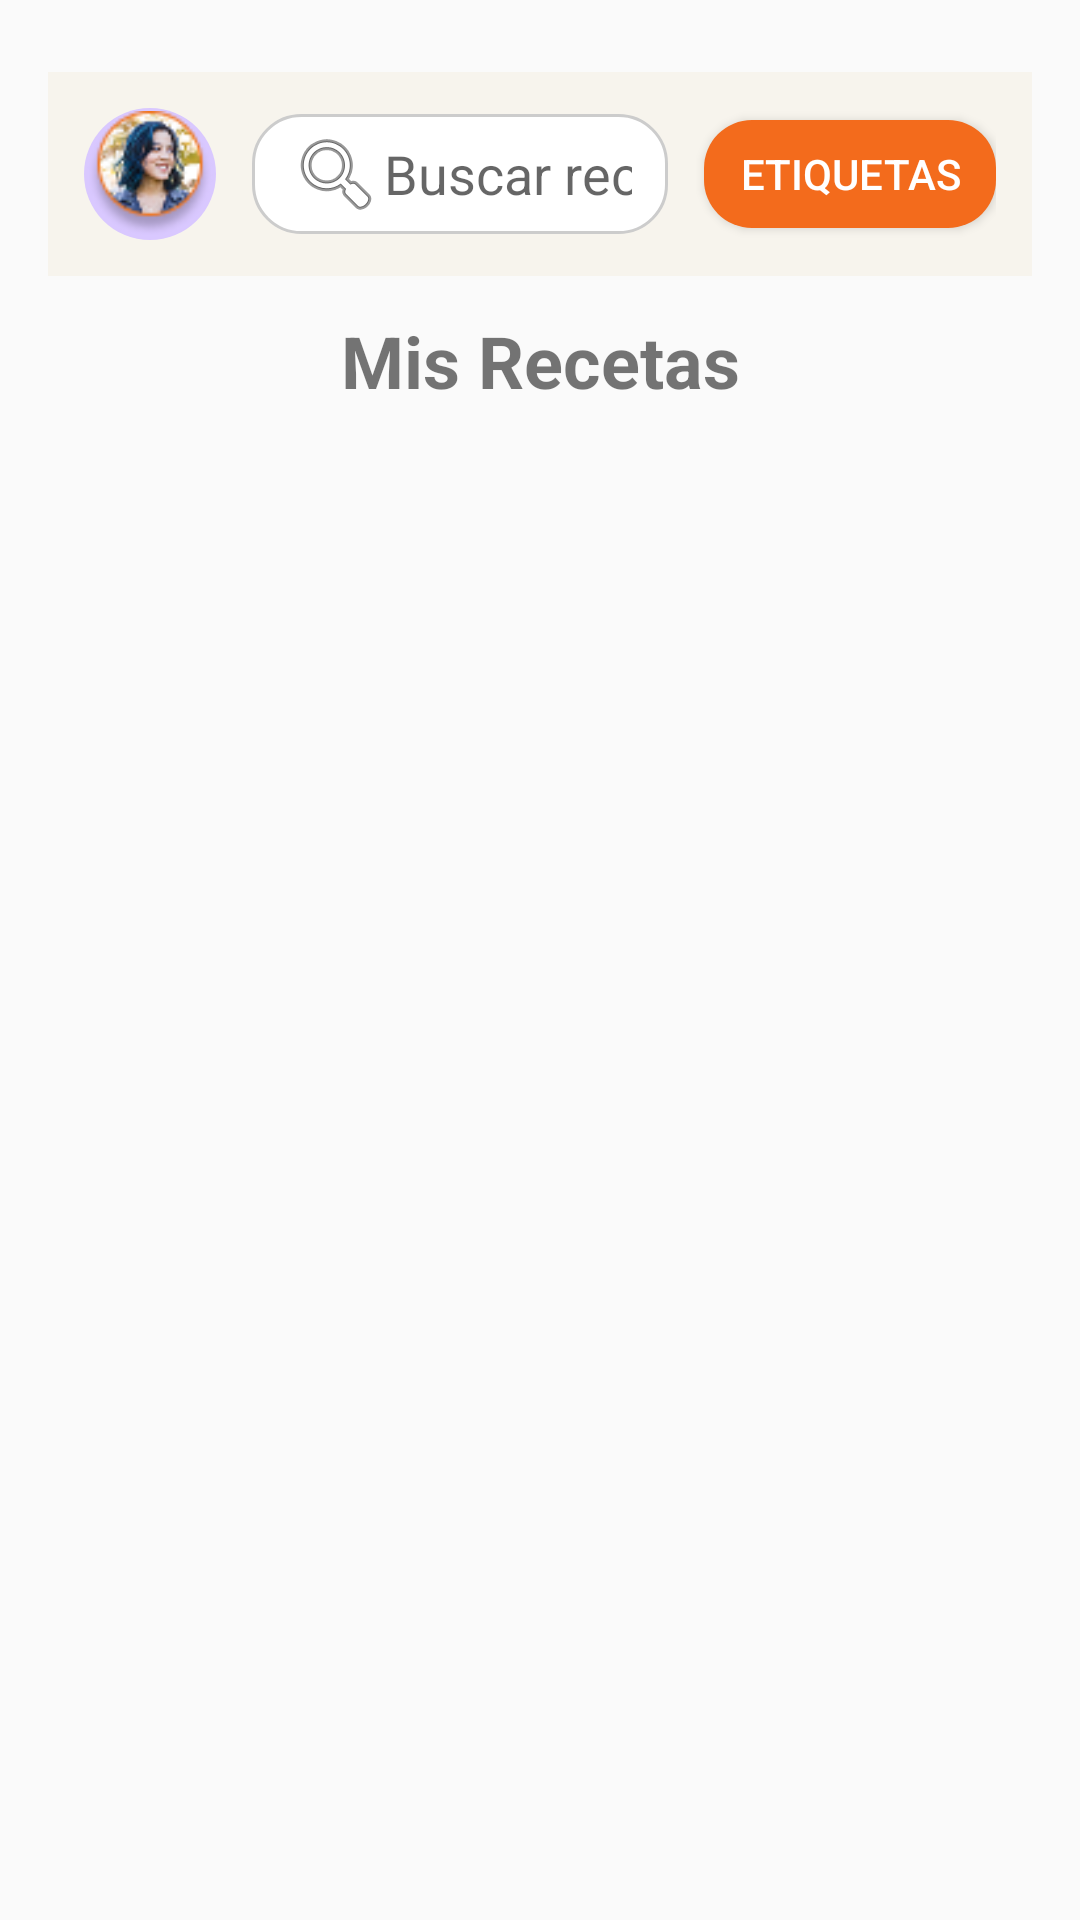

Here is an Android app screen rendered from its layout file. Give the layout XML and the strings, colors and styles it references.
<!-- AndroidManifest.xml: application theme Theme.SazonForaneo -->
<!-- res/layout/fragment_misrecetas.xml -->
<?xml version="1.0" encoding="utf-8"?>
<androidx.coordinatorlayout.widget.CoordinatorLayout
    xmlns:android="http://schemas.android.com/apk/res/android"
    xmlns:app="http://schemas.android.com/apk/res-auto"
    xmlns:tools="http://schemas.android.com/tools"
    android:id="@+id/layoutMisRecetas"
    android:layout_width="match_parent"
    android:layout_height="match_parent"
    tools:context=".ui.recetas.MisRecetasFragment">

    <androidx.constraintlayout.widget.ConstraintLayout
        android:layout_width="match_parent"
        android:layout_height="match_parent"> 


        
        <LinearLayout
            android:id="@+id/top_search_bar_layout"
            android:layout_width="0dp"
            android:layout_height="wrap_content"
            android:layout_marginStart="16dp"
            android:layout_marginTop="24dp"
            android:layout_marginEnd="16dp"
            android:layout_marginBottom="12dp"
            android:background="@color/searchBarZone"
            android:gravity="center_vertical"
            android:orientation="horizontal"
            android:padding="12dp"
            app:layout_constraintEnd_toEndOf="parent"
            app:layout_constraintStart_toStartOf="parent"
            app:layout_constraintTop_toTopOf="parent">

            <ImageView
                android:id="@+id/ivPerfil"
                android:layout_width="44dp"
                android:layout_height="44dp"
                android:layout_marginEnd="12dp"
                android:background="@drawable/circle"
                android:contentDescription="Imagen de perfil"
                android:padding="1dp"
                android:scaleType="centerCrop"
                android:src="@drawable/imagen_perfil" />

            <EditText
                android:id="@+id/etBuscar"
                android:layout_width="0dp"
                android:layout_height="40dp"
                android:layout_weight="1"
                android:background="@drawable/search_background"
                android:drawableStart="@android:drawable/ic_menu_search"
                android:hint="Buscar receta"
                android:inputType="text"
                android:paddingHorizontal="12dp" />

            <Button
                android:id="@+id/tags_button"
                android:layout_width="wrap_content"
                android:layout_height="wrap_content"
                android:layout_marginStart="12dp"
                android:background="@drawable/button_round_orange"
                android:minWidth="72dp"
                android:minHeight="36dp"
                android:paddingHorizontal="12dp"
                android:text="Etiquetas"
                android:textColor="@color/white" />
        </LinearLayout>

        
        <TextView
            android:id="@+id/titleMisRecetas"
            android:layout_width="wrap_content"
            android:layout_height="wrap_content"
            android:layout_marginTop="12dp"
            android:text="Mis Recetas"
            android:textSize="24sp"
            android:textStyle="bold"
            app:layout_constraintEnd_toEndOf="parent"
            app:layout_constraintStart_toStartOf="parent"
            app:layout_constraintTop_toBottomOf="@id/top_search_bar_layout" />


        <androidx.recyclerview.widget.RecyclerView
            android:id="@+id/rvMisRecetas"
            android:layout_width="0dp"
            android:layout_height="0dp"
            android:clipToPadding="false"
            android:overScrollMode="always"
            android:paddingStart="16dp"
            android:paddingEnd="16dp"
            android:paddingBottom="80dp"
            app:layout_constraintTop_toBottomOf="@id/titleMisRecetas"
            app:layout_constraintBottom_toBottomOf="parent"
            app:layout_constraintStart_toStartOf="parent"
            app:layout_constraintEnd_toEndOf="parent"
            tools:listitem="@layout/item_misreceta" />




    </androidx.constraintlayout.widget.ConstraintLayout>

</androidx.coordinatorlayout.widget.CoordinatorLayout>
<!-- res/layout/item_misreceta.xml (included above) -->
<?xml version="1.0" encoding="utf-8"?>
<androidx.cardview.widget.CardView xmlns:android="http://schemas.android.com/apk/res/android"
    xmlns:app="http://schemas.android.com/apk/res-auto"
    android:layout_width="match_parent"
    android:layout_height="wrap_content"
    android:layout_margin="12dp"
    app:cardCornerRadius="16dp"
    app:cardElevation="6dp"
    android:foreground="?attr/selectableItemBackground">

    <LinearLayout
        android:layout_width="match_parent"
        android:layout_height="wrap_content"
        android:orientation="vertical">

        <FrameLayout
            android:layout_width="match_parent"
            android:layout_height="140dp">

            <ImageView
                android:id="@+id/ivReceta"
                android:layout_width="match_parent"
                android:layout_height="match_parent"
                android:scaleType="centerCrop"
                android:src="@drawable/pizza"
                android:contentDescription="Imagen de receta" />

            
            <LinearLayout
                android:layout_width="wrap_content"
                android:layout_height="wrap_content"
                android:layout_gravity="bottom|end"
                android:layout_margin="8dp"
                android:gravity="center_vertical"
                android:orientation="horizontal">

                <ImageButton
                    android:id="@+id/btnEditar"
                    android:layout_width="36dp"
                    android:layout_height="36dp"
                    android:background="@drawable/bg_editar"
                    android:contentDescription="Editar"
                    android:padding="6dp"
                    android:src="@drawable/ic_edit"
                    app:tint="@android:color/white" />

                <ImageButton
                    android:id="@+id/btnEliminar"
                    android:layout_width="36dp"
                    android:layout_height="36dp"
                    android:layout_marginStart="8dp"
                    android:background="@drawable/bg_delete"
                    android:contentDescription="Eliminar"
                    android:padding="6dp"
                    android:src="@drawable/ic_delete"
                    app:tint="@android:color/white" />

                <ImageButton
                    android:id="@+id/btnVisibilidad"
                    android:layout_width="36dp"
                    android:layout_height="36dp"
                    android:layout_marginStart="8dp"
                    android:background="@drawable/bg_visible"
                    android:contentDescription="Cambiar visibilidad"
                    android:padding="6dp"
                    android:src="@drawable/ic_visible"
                    app:tint="@android:color/white" />
            </LinearLayout>
        </FrameLayout>

        
        <LinearLayout
            android:layout_width="match_parent"
            android:layout_height="wrap_content"
            android:orientation="vertical"
            android:padding="16dp">

            <TextView
                android:id="@+id/tvNombreReceta"
                android:layout_width="wrap_content"
                android:layout_height="wrap_content"
                android:text="Nombre de la receta"
                android:textSize="20sp"
                android:textStyle="bold"
                android:textColor="@color/nombreReceta" />

            <LinearLayout
                android:layout_width="wrap_content"
                android:layout_height="wrap_content"
                android:layout_marginTop="6dp"
                android:orientation="horizontal"
                android:gravity="center_vertical">

                <TextView
                    android:id="@+id/tvAutor"
                    android:layout_width="wrap_content"
                    android:layout_height="wrap_content"
                    android:text="Autor: Ana Pérez"
                    android:textColor="@color/nombreReceta"
                    android:textSize="14sp" />

                <RatingBar
                    android:id="@+id/ratingBar"
                    style="@style/Widget.AppCompat.RatingBar.Small"
                    android:layout_width="wrap_content"
                    android:layout_height="wrap_content"
                    android:layout_marginStart="12dp"
                    android:isIndicator="true"
                    android:numStars="5"
                    android:rating="3.5"
                    android:stepSize="0.5" />

                <TextView
                    android:id="@+id/tvRating"
                    android:layout_width="wrap_content"
                    android:layout_height="wrap_content"
                    android:layout_marginStart="6dp"
                    android:text="3.5"
                    android:textColor="@color/nombreReceta"
                    android:textSize="14sp" />
            </LinearLayout>

            <LinearLayout
                android:id="@+id/tagsLayout"
                android:layout_width="wrap_content"
                android:layout_height="wrap_content"
                android:layout_marginTop="12dp"
                android:orientation="horizontal"
                android:gravity="start"
                android:paddingStart="4dp">
                
            </LinearLayout>
        </LinearLayout>
    </LinearLayout>
</androidx.cardview.widget.CardView>
<!-- resources referenced by this layout -->
<resources>
  <color name="nombreReceta">#000000</color>
  <color name="searchBarZone">#F7F4ED</color>
  <color name="white">#FFFFFFFF</color>
  <!-- drawable bg_delete (drawable) -->
  <shape xmlns:android="http://schemas.android.com/apk/res/android"
      android:shape="oval">
      <solid android:color="#FFB00020"/>
  </shape>
  <!-- drawable bg_editar (drawable) -->
  <shape xmlns:android="http://schemas.android.com/apk/res/android"
      android:shape="oval">
      <solid android:color="#FF6200EE"/>
  </shape>
  <!-- drawable bg_visible (drawable) -->
  <shape xmlns:android="http://schemas.android.com/apk/res/android"
      android:shape="oval">
      <solid android:color="#FF018786"/>
  </shape>
  <!-- drawable button_round_orange (drawable) -->
  <?xml version="1.0" encoding="utf-8"?>
  <shape xmlns:android="http://schemas.android.com/apk/res/android">
      <solid android:color="#F36B1C" />
      <corners android:radius="16dp" />
  </shape>
  <!-- drawable circle (drawable) -->
  <?xml version="1.0" encoding="utf-8"?>
  <shape xmlns:android="http://schemas.android.com/apk/res/android"
      android:shape="oval">
      <solid android:color="#D9C8FF" />
  </shape>
  <!-- drawable ic_delete (drawable) -->
  <vector xmlns:android="http://schemas.android.com/apk/res/android"
      android:width="24dp"
      android:height="24dp"
      android:viewportWidth="24"
      android:viewportHeight="24">
      <path
          android:fillColor="#FFB00020"
          android:pathData="M6 19c0 1.1 0.9 2 2 2h8c1.1 0 2-0.9 2-2V7H6v12zM19 4h-3.5l-1-1h-5l-1 1H5v2h14V4z"/>
  </vector>
  <!-- drawable ic_edit (drawable) -->
  <vector xmlns:android="http://schemas.android.com/apk/res/android"
      android:width="24dp"
      android:height="24dp"
      android:viewportWidth="24"
      android:viewportHeight="24">
      <path
          android:fillColor="#FF6200EE"
          android:pathData="M3 17.25V21h3.75L17.81 9.94l-3.75-3.75L3 17.25zM20.71 7.04c0.39-0.39 0.39-1.02 0-1.41l-2.34-2.34a1.003 1.003 0 0 0-1.41 0l-1.83 1.83 3.75 3.75 1.83-1.83z"/>
  </vector>
  <!-- drawable ic_visible (drawable) -->
  <vector xmlns:android="http://schemas.android.com/apk/res/android"
      android:width="24dp"
      android:height="24dp"
      android:viewportWidth="24"
      android:viewportHeight="24">
      <path
          android:fillColor="#FF018786"
          android:pathData="M12,4.5C7.05,4.5 2.73,7.61 1,12c1.73,4.39 6.05,7.5 11,7.5s9.27-3.11 11-7.5C21.27,7.61 16.95,4.5 12,4.5zM12,17c-2.76,0 -5,-2.24 -5,-5s2.24,-5 5,-5 5,2.24 5,5 -2.24,5 -5,5zM12,9c-1.66,0 -3,1.34 -3,3s1.34,3 3,3 3,-1.34 3,-3 -1.34,-3 -3,-3z"/>
  </vector>
  <!-- drawable imagen_perfil: png bitmap (drawable, 5600 bytes) -->
  <!-- drawable pizza: png bitmap (drawable, 234408 bytes) -->
  <!-- drawable search_background (drawable) -->
  <?xml version="1.0" encoding="utf-8"?>
  <shape xmlns:android="http://schemas.android.com/apk/res/android"
      android:shape="rectangle">
      <solid android:color="#FFFFFF" />
      <corners android:radius="16dp" />
      <stroke android:width="1dp" android:color="#CCCCCC"/>
  </shape>
  <style name="Theme.SazonForaneo" parent="Base.Theme.SazonForaneo" />
  <style name="Base.Theme.SazonForaneo" parent="Theme.AppCompat.DayNight.NoActionBar">
          
          
  
      </style>
</resources>
